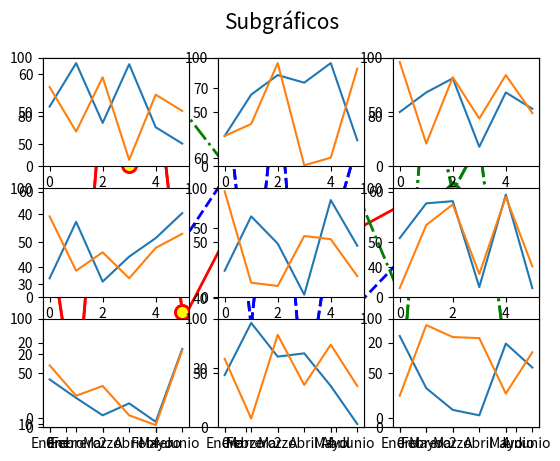

Python code for this plot:
#Subgraficos

#Los subgráficos son útiles si queremos dibujar
#más de un gráfico en el mismo espacio, por ejemplo 
#para hacer una comparativa de los ahorros de cada persona 
#sin sobreponer las líneas en la misma figura:

import numpy as np
import matplotlib.pyplot as plt

ahorros = np.random.randint(100, size=[6])
meses = ['Enero','Febrero','Marzo','Abril','Mayo','Junio']
mapeado = range(len(meses))

arr_pedro = np.random.randint(100, size=[6])
arr_marta = np.random.randint(100, size=[6])
arr_ana = np.random.randint(100, size=[6])

plt.plot(arr_pedro, label="Pedro", color="red", ls="-", lw="2", 
         marker="o", markersize="10", markeredgewidth="2", markerfacecolor="yellow", markeredgecolor="red")
plt.plot(arr_marta, label="Marta", color="#0000ff", ls="--", lw="2", 
         marker="*", markersize="15", markeredgewidth="2", markerfacecolor="cyan", markeredgecolor="#0000ff")
plt.plot(arr_ana, label="Ana", color="green", ls="-.", lw="2", 
         marker="D", markersize="10", markeredgewidth="2", markerfacecolor="lime", markeredgecolor="green")
plt.xticks(mapeado, meses)
plt.legend()
plt.show()

#Los subgráficos se manejan de forma cuadricular como si fueran una tabla con filas y columnas mediante la instrucción plt.subplot:

# Tabla 1x3 y dibujaremos en la celda 1
plt.subplot(1, 3, 1)  
plt.plot(arr_pedro, label="Pedro", color="red", ls="-", lw="2", 
         marker="o", markersize="10", markeredgewidth="2", markerfacecolor="yellow", markeredgecolor="red")
plt.xticks(mapeado, meses)
plt.legend()

# Tabla 1x3 y dibujaremos en la celda 2
plt.subplot(1, 3, 2)  
plt.plot(arr_marta, label="Marta", color="#0000ff", ls="--", lw="2", 
         marker="*", markersize="15", markeredgewidth="2", markerfacecolor="cyan", markeredgecolor="#0000ff")
plt.xticks(mapeado, meses)
plt.legend()

# Tabla 1x3 y dibujaremos en la celda 3
plt.subplot(1, 3, 3)  
plt.plot(arr_ana, label="Ana", color="green", ls="-.", lw="2", 
         marker="D", markersize="10", markeredgewidth="2", markerfacecolor="lime", markeredgecolor="green")
plt.xticks(mapeado, meses)
plt.legend()

# Dibujamos el conjunto
plt.show()  

'''
Cada subgráfico se dibuja individualmente con su propia configuración (títulos, etiquetas, leyendas...) y finalmente con plt.show()
se dibuja el conjunto. Además al ser más pequeños no siempre caberá todo el contenido en los ejes.

Podemos ajustar el tamaño mediante la instrucción plt.rcParams["figure.figsize"].
'''

plt.rcParams["figure.figsize"] = (15,5)  # pulgadas de ancho y alto

# Tabla 1x3 y dibujaremos en la celda 1
plt.subplot(1, 3, 1)  
plt.plot(arr_pedro, label="Pedro", color="red", ls="-", lw="2", 
         marker="o", markersize="10", markeredgewidth="2", markerfacecolor="yellow", markeredgecolor="red")
plt.xticks(mapeado, meses)
plt.legend()

# Tabla 1x3 y dibujaremos en la celda 2
plt.subplot(1, 3, 2)  
plt.plot(arr_marta, label="Marta", color="#0000ff", ls="--", lw="2", 
         marker="*", markersize="15", markeredgewidth="2", markerfacecolor="cyan", markeredgecolor="#0000ff")
plt.xticks(mapeado, meses)
plt.legend()

# Tabla 1x3 y dibujaremos en la celda 3
plt.subplot(1, 3, 3)  
plt.plot(arr_ana, label="Ana", color="green", ls="-.", lw="2", marker="D", 
         markersize="10", markeredgewidth="2", markerfacecolor="lime", markeredgecolor="green")
plt.xticks(mapeado, meses)
plt.legend()

# Dibujamos el conjunto
plt.show()  

#Veamos otro ejemplo generado dinámicamente utilizando un bucle:

# Cambiamos el tamaño de los gráficos generados
plt.rcParams["figure.figsize"] = (9,9)

# Dibujando 9 subgráficos
plt.suptitle('Subgráficos', size=15)
for i in range(9):
    plt.subplot(3, 3, i+1)  # Tabla 3x3
    plt.plot(np.random.randint(100, size=[6]))
    plt.plot(np.random.randint(100, size=[6]))
    plt.ylim(0, 100)